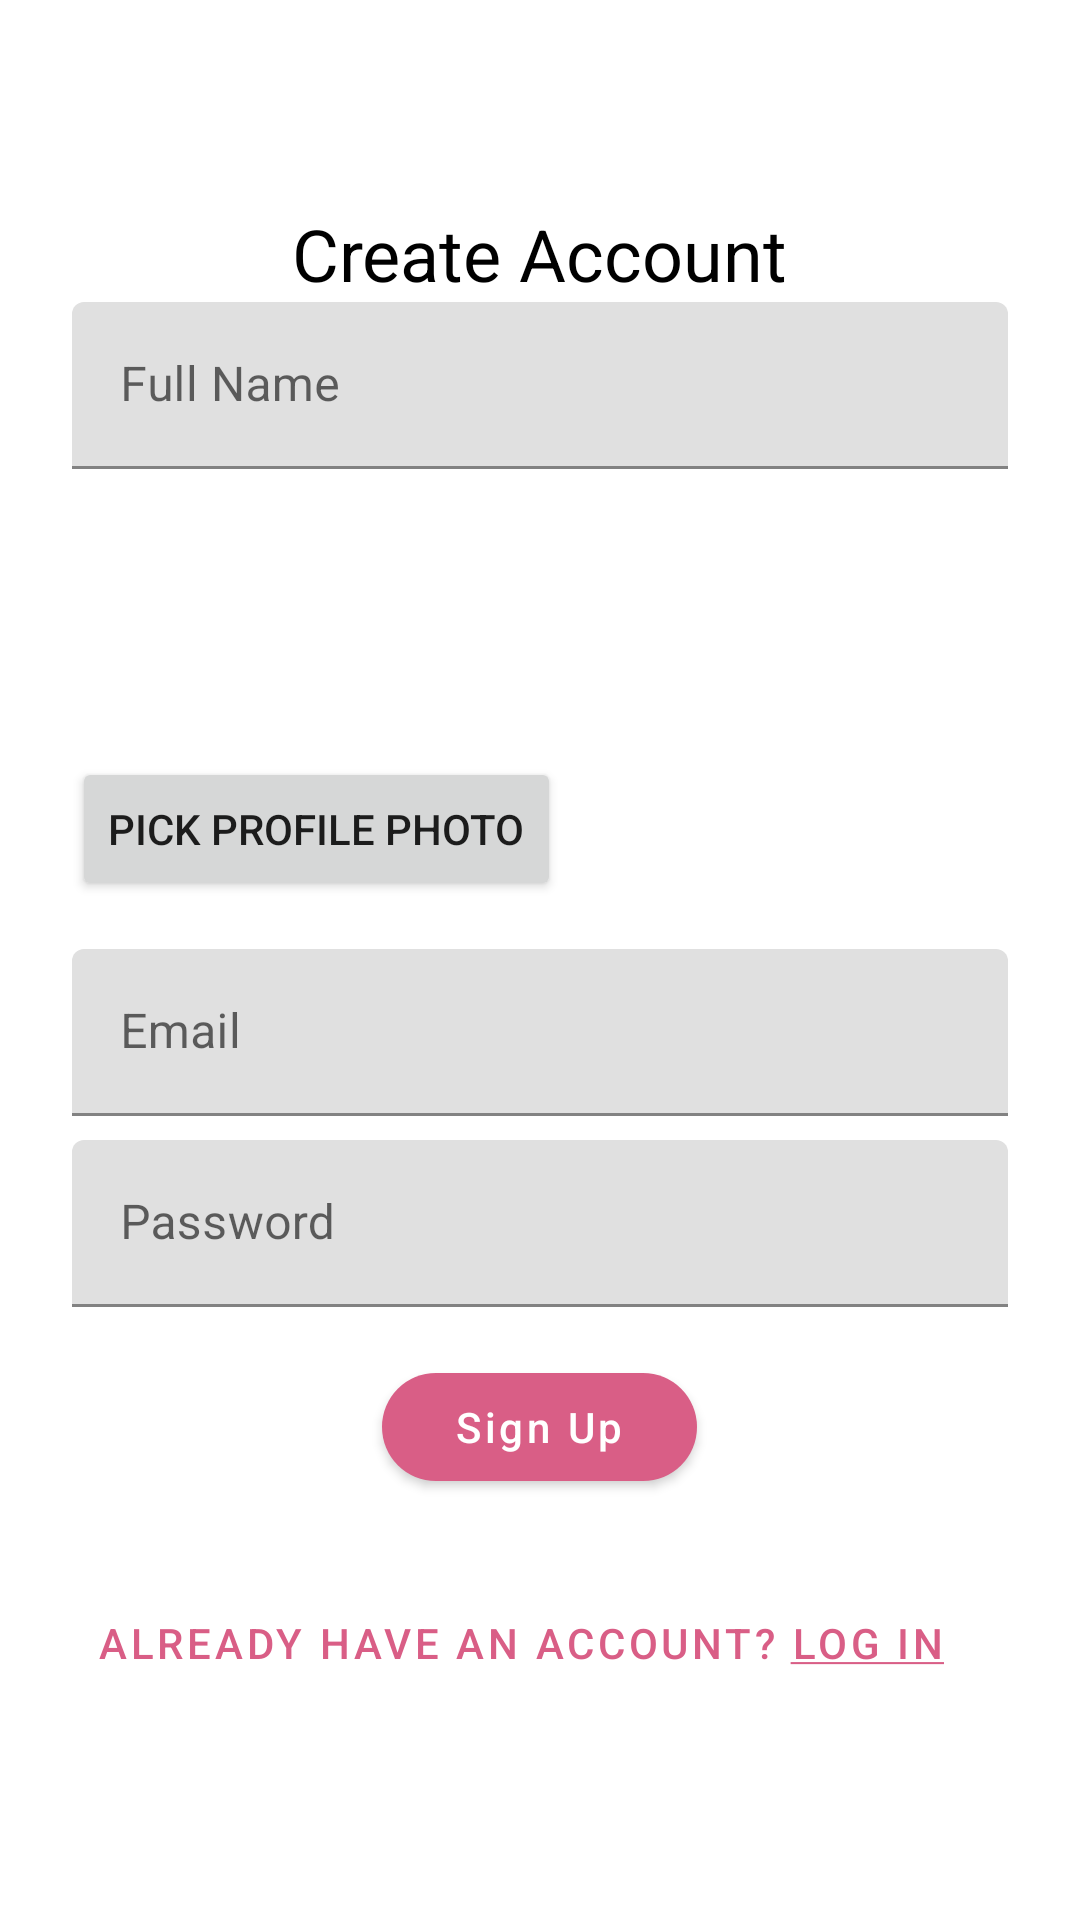

Layout XML and referenced resources for this Android screen:
<!-- AndroidManifest.xml: application theme AppTheme -->
<!-- res/layout/fragment_register.xml -->
<?xml version="1.0" encoding="utf-8"?>
<LinearLayout
    xmlns:android="http://schemas.android.com/apk/res/android"
    android:id="@+id/register_fragment"
    android:layout_width="match_parent"
    android:layout_height="match_parent"
    android:orientation="vertical"
    android:gravity="center_vertical"
    android:padding="24dp">

    <TextView
        android:id="@+id/tvRegisterTitle"
        style="@style/TextAppearance.Reviewaurant.Headline"
        android:layout_width="wrap_content"
        android:layout_height="wrap_content"
        android:text="Create Account"
        android:layout_gravity="center_horizontal"/>

    <com.google.android.material.textfield.TextInputLayout
        android:layout_width="match_parent"
        android:layout_height="wrap_content"
        android:hint="Full Name">
        <com.google.android.material.textfield.TextInputEditText
            android:id="@+id/etFullName"
            android:layout_width="match_parent"
            android:layout_height="wrap_content"/>
    </com.google.android.material.textfield.TextInputLayout>

    <ImageView
        android:id="@+id/ivProfilePreview"
        android:layout_width="80dp"
        android:layout_height="80dp"
        android:layout_marginTop="16dp"
        android:scaleType="centerCrop"
        android:src="@drawable/ic_profile" />

    <Button
        android:id="@+id/btnPickProfilePhoto"
        android:layout_width="wrap_content"
        android:layout_height="wrap_content"
        android:text="Pick Profile Photo" />


    <com.google.android.material.textfield.TextInputLayout
        android:layout_width="match_parent"
        android:layout_height="wrap_content"
        android:layout_marginTop="16dp">

        <com.google.android.material.textfield.TextInputEditText
            android:id="@+id/etRegEmail"
            android:layout_width="match_parent"
            android:layout_height="wrap_content"
            android:hint="Email"
            android:inputType="textEmailAddress"/>
    </com.google.android.material.textfield.TextInputLayout>

    <com.google.android.material.textfield.TextInputLayout
        android:layout_width="match_parent"
        android:layout_height="wrap_content"
        android:layout_marginTop="8dp">

        <com.google.android.material.textfield.TextInputEditText
            android:id="@+id/etRegPassword"
            android:layout_width="match_parent"
            android:layout_height="wrap_content"
            android:hint="Password"
            android:inputType="textPassword"/>
    </com.google.android.material.textfield.TextInputLayout>

    <com.google.android.material.button.MaterialButton
        style="@style/Widget.Reviewaurant.Button"
        android:id="@+id/btnRegister"
        android:layout_width="wrap_content"
        android:layout_height="wrap_content"
        android:text="Sign Up"
        android:layout_marginTop="16dp"
        android:layout_gravity="center_horizontal"/>

    <com.google.android.material.button.MaterialButton
        style="@style/Widget.MaterialComponents.Button.TextButton"
        android:id="@+id/tvGoToLogin"
        android:layout_width="wrap_content"
        android:layout_height="wrap_content"
        android:layout_marginTop="24dp"
        android:text="@string/login_cta"/>

</LinearLayout>
<!-- resources referenced by this layout -->
<resources>
  <string name="login_cta">Already have an account? <u>Log In</u></string>
  <style name="TextAppearance.Reviewaurant.Headline" parent="TextAppearance.MaterialComponents.Headline5">
          <item name="android:textColor">@color/black</item>
      </style>
  <style name="Widget.Reviewaurant.Button" parent="Widget.MaterialComponents.Button">
          <item name="cornerRadius">24dp</item>
          <item name="android:paddingLeft">24dp</item>
          <item name="android:paddingRight">24dp</item>
          <item name="android:textAllCaps">false</item>
      </style>
  <style name="AppTheme" parent="Theme.MaterialComponents.Light.NoActionBar">
          <item name="colorPrimary">@color/pink</item>
          <item name="colorOnPrimary">@android:color/white</item>
      </style>
  <color name="black">#FF000000</color>
  <color name="pink">#D95E86</color>
</resources>
